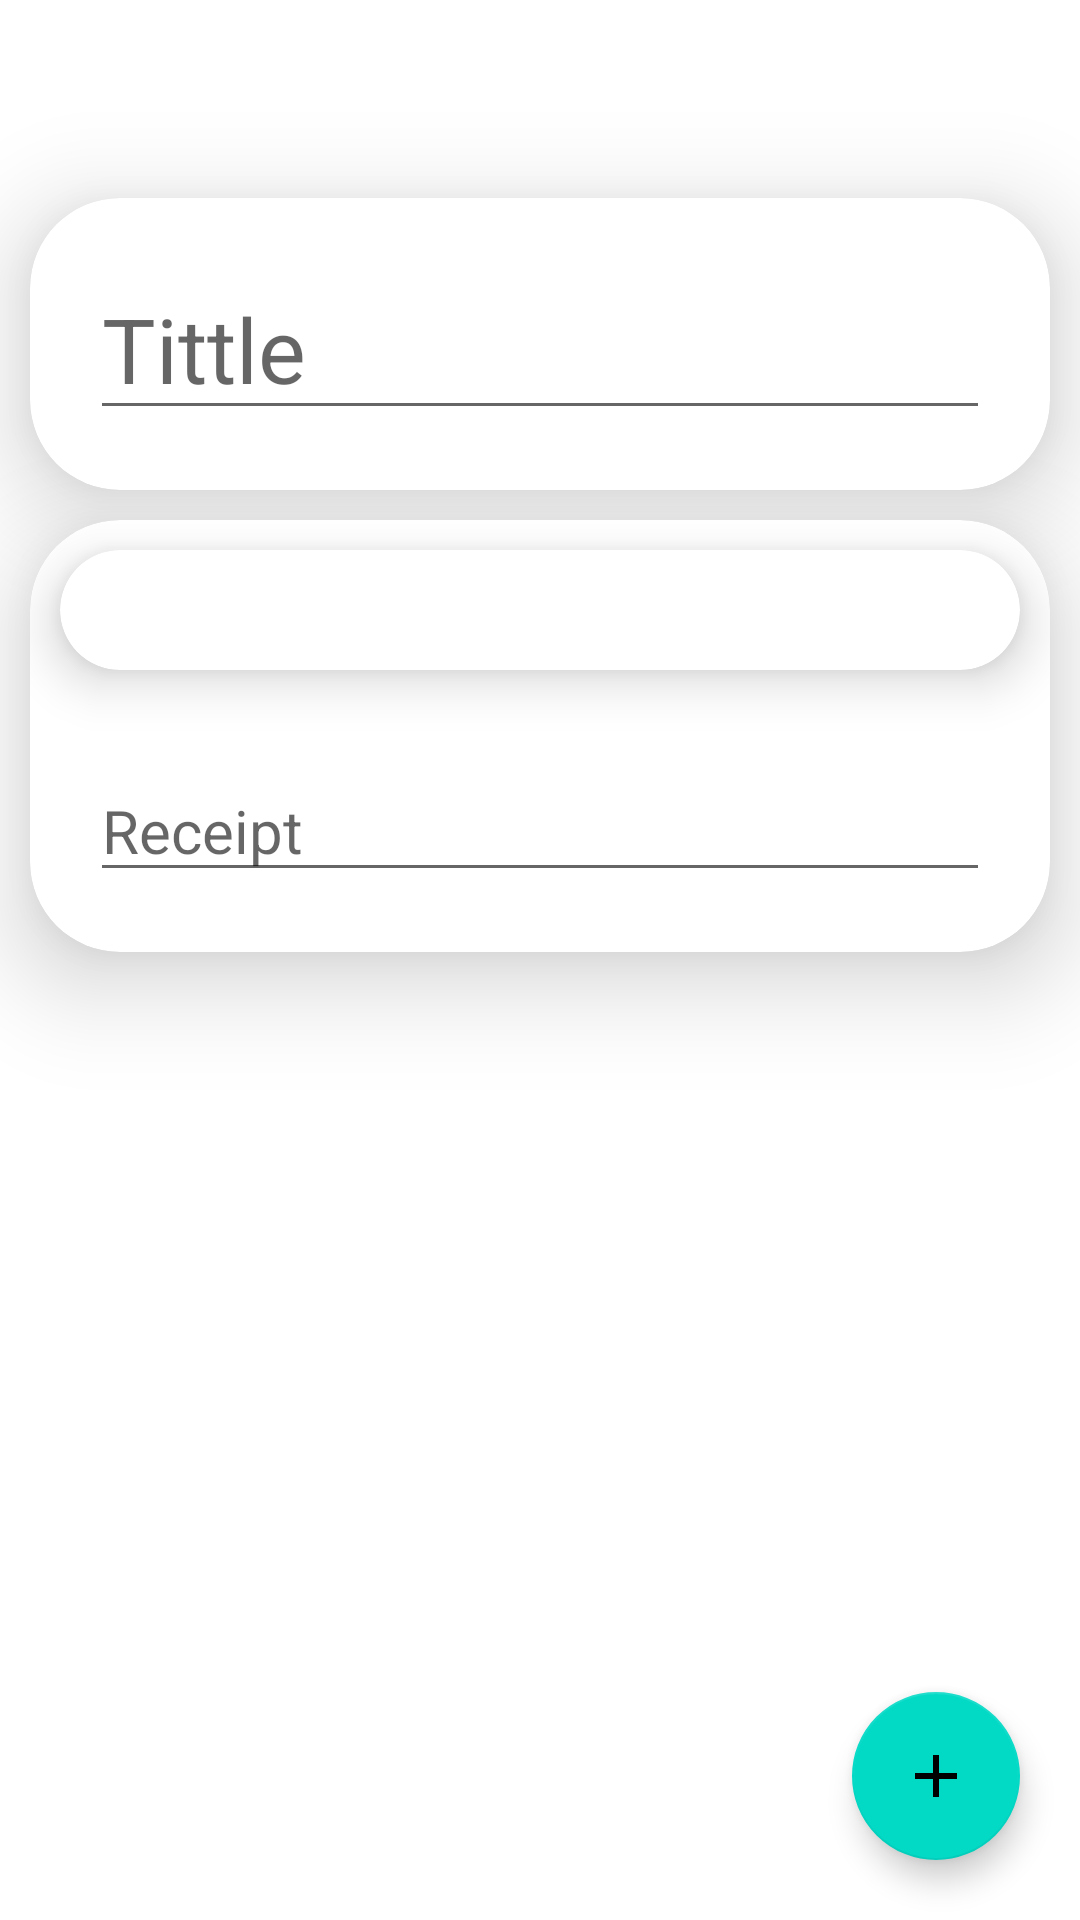

The Android layout XML behind this screen, and the referenced resources:
<!-- AndroidManifest.xml: application theme Theme.ProductsList -->
<!-- res/layout/create_receipt.xml -->
<?xml version="1.0" encoding="utf-8"?>
<androidx.constraintlayout.widget.ConstraintLayout xmlns:android="http://schemas.android.com/apk/res/android"
    xmlns:app="http://schemas.android.com/apk/res-auto"
    xmlns:tools="http://schemas.android.com/tools"
    android:layout_width="match_parent"
    android:layout_height="match_parent"
    tools:context=".CreateReceipt">

    <com.google.android.material.appbar.MaterialToolbar
        android:id="@+id/toolbar"
        android:layout_width="match_parent"
        android:layout_height="wrap_content"
        app:layout_constraintEnd_toEndOf="parent"
        app:layout_constraintStart_toStartOf="parent"
        app:layout_constraintTop_toTopOf="parent"
        app:menu="@menu/post_receipt_menu"
        app:title="Create Receipt"
        app:titleTextColor="@color/white" />

    <androidx.cardview.widget.CardView
        android:id="@+id/cardView2"
        android:layout_width="match_parent"
        android:layout_height="wrap_content"
        android:layout_margin="10dp"
        app:cardCornerRadius="30dp"
        app:cardElevation="20dp"
        app:layout_constraintEnd_toEndOf="parent"
        app:layout_constraintStart_toStartOf="parent"
        app:layout_constraintTop_toBottomOf="@+id/toolbar">

        <com.google.android.material.textfield.TextInputEditText
            android:id="@+id/tittle"
            android:layout_width="match_parent"
            android:layout_height="wrap_content"
            android:layout_margin="20dp"
            android:textColor="@android:color/black"
            android:hint="Tittle"
            android:textSize="30sp" />
    </androidx.cardview.widget.CardView>

    <androidx.cardview.widget.CardView
        android:layout_width="match_parent"
        android:layout_height="0dp"
        android:layout_margin="10dp"
        app:cardCornerRadius="30dp"
        app:cardElevation="20dp"
        app:layout_constraintEnd_toEndOf="parent"
        app:layout_constraintStart_toStartOf="parent"
        app:layout_constraintTop_toBottomOf="@+id/cardView2">

        <LinearLayout
            android:layout_width="match_parent"
            android:layout_height="match_parent"
            android:orientation="vertical">

            <androidx.cardview.widget.CardView
                android:layout_width="match_parent"
                android:layout_height="wrap_content"
                android:layout_margin="10dp"
                android:layout_marginTop="20dp"
                app:cardCornerRadius="30dp"
                app:cardElevation="10dp"
                app:layout_constraintEnd_toEndOf="parent"
                app:layout_constraintStart_toStartOf="parent"
                app:layout_constraintTop_toBottomOf="@+id/cardView2">

                <androidx.recyclerview.widget.RecyclerView
                    android:id="@+id/products"
                    android:layout_width="match_parent"
                    android:layout_height="wrap_content"
                    android:layout_margin="20dp"
                    android:hint="Products"
                    android:textColor="@android:color/black"
                    android:textSize="20sp" />
            </androidx.cardview.widget.CardView>

            <com.google.android.material.textfield.TextInputEditText
                android:id="@+id/add_receipt"
                android:layout_width="match_parent"
                android:layout_height="wrap_content"
                android:layout_margin="20dp"
                android:hint="Receipt"
                android:textColor="@android:color/black"
                android:textSize="20sp" />
        </LinearLayout>
    </androidx.cardview.widget.CardView>

    <com.google.android.material.floatingactionbutton.FloatingActionButton
        android:id="@+id/add_product_create"
        android:layout_width="wrap_content"
        android:layout_height="wrap_content"
        android:layout_margin="20dp"
        android:src="@drawable/baseline_add_24_product"
        app:layout_constraintBottom_toBottomOf="parent"
        app:layout_constraintEnd_toEndOf="parent" />
</androidx.constraintlayout.widget.ConstraintLayout>
<!-- resources referenced by this layout -->
<resources>
  <color name="white">#FFFFFFFF</color>
  <!-- drawable baseline_add_24_product (drawable) -->
  <vector android:height="24dp" android:tint="#225C17"
      android:viewportHeight="24" android:viewportWidth="24"
      android:width="24dp" xmlns:android="http://schemas.android.com/apk/res/android">
      <path android:fillColor="@android:color/white" android:pathData="M19,13h-6v6h-2v-6H5v-2h6V5h2v6h6v2z"/>
  </vector>
  <style name="Theme.ProductsList" parent="Theme.MaterialComponents.DayNight.NoActionBar">
          
          <item name="colorPrimary">@color/green_900</item>
          <item name="colorPrimaryVariant">@color/green_base</item>
          <item name="colorOnPrimary">@color/white</item>
          
          <item name="colorOnBackground">@drawable/done</item>
  
          
          <item name="android:statusBarColor">@color/green_900</item>
          
  
          <item name="colorBackgroundFloating">#00000000</item>
  
      </style>
  <color name="green_900">#225c17</color>
  <color name="green_base">#78966a</color>
  <!-- drawable done: png bitmap (drawable, 376497 bytes) -->
</resources>
